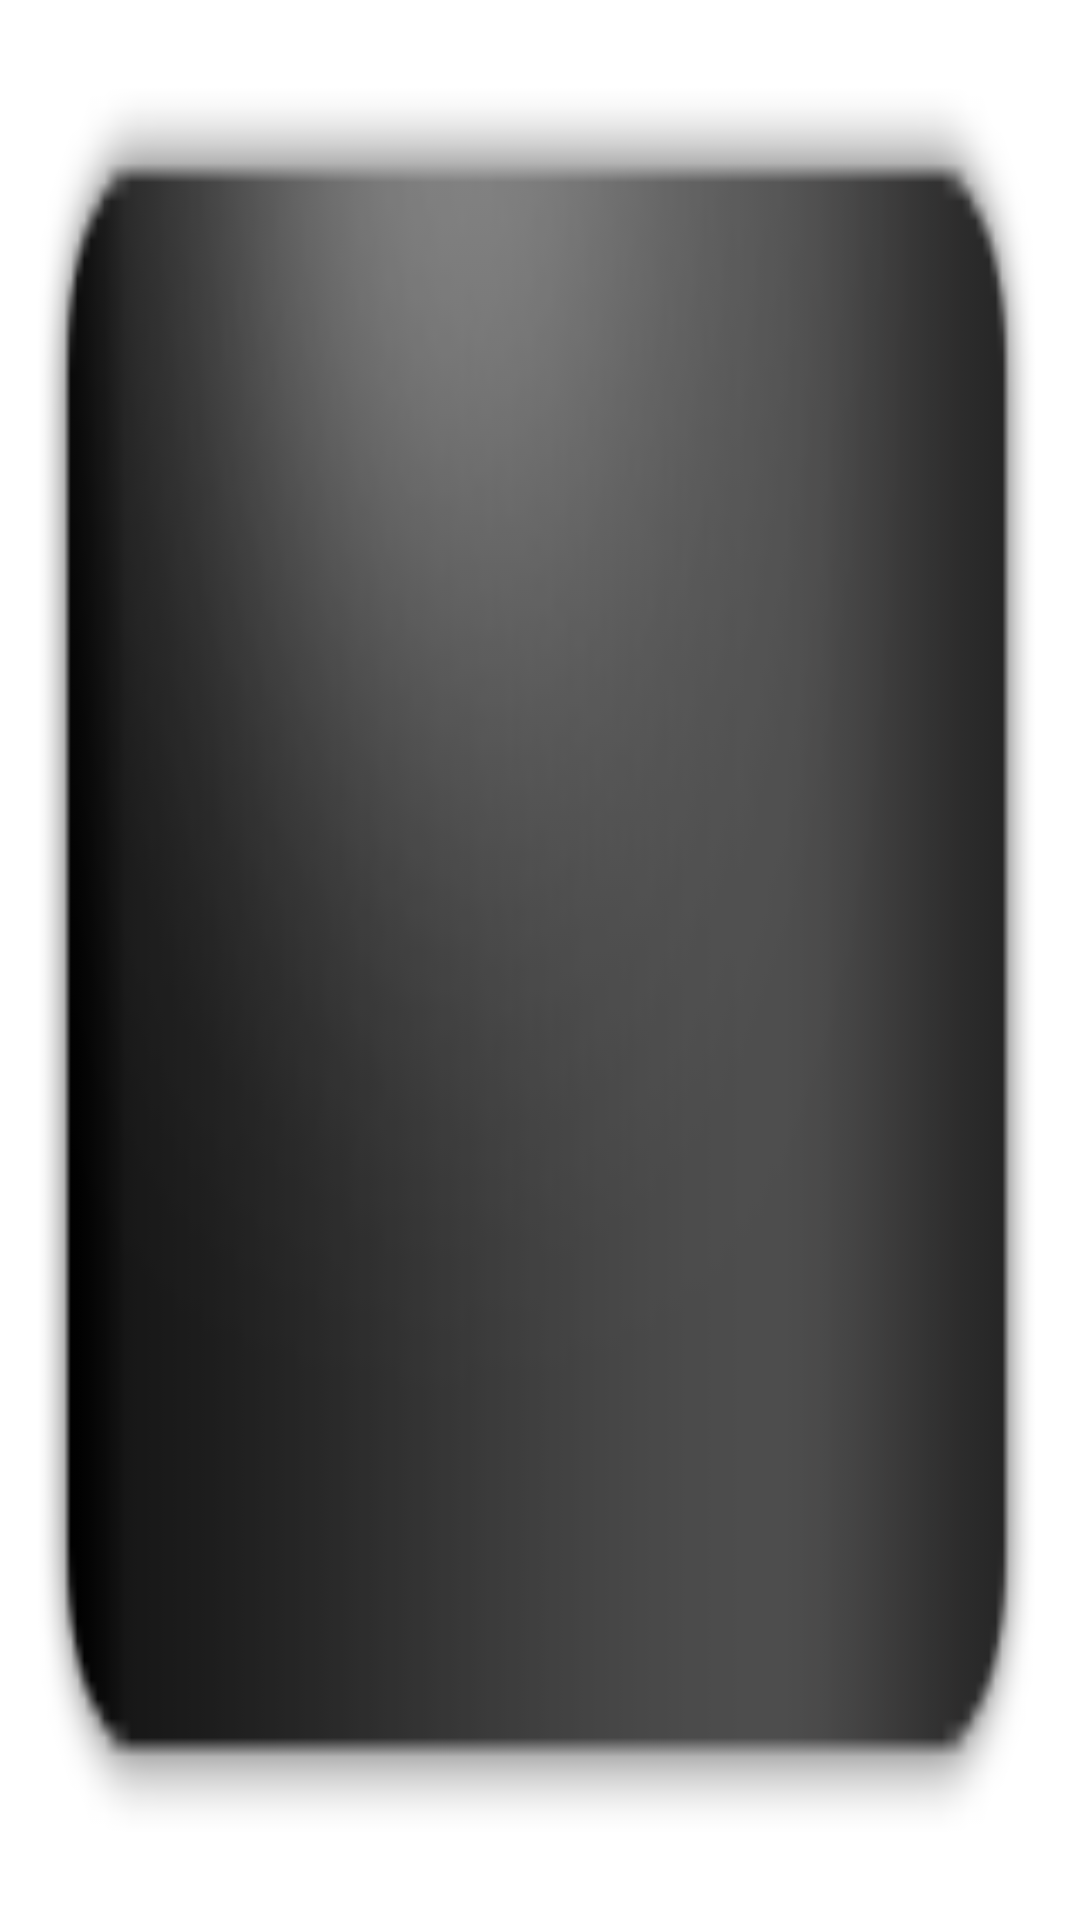

Produce the Android XML layout that renders to this screen, including the resource entries it uses.
<!-- AndroidManifest.xml: fallback theme Theme.MaterialComponents.DayNight.NoActionBar -->
<!-- res/layout/widget_2x1.xml -->
<?xml version="1.0" encoding="utf-8"?>
<RelativeLayout
	xmlns:android="http://schemas.android.com/apk/res/android"
	android:layout_width="fill_parent"
	android:layout_height="fill_parent"
	android:background="@drawable/widget_back_2x1">
	<LinearLayout
		android:layout_width="fill_parent"
		android:layout_height="fill_parent"
		android:orientation="horizontal"
		android:padding="13dip">
		<LinearLayout
			android:id="@+id/pnlContact1"
			android:layout_width="fill_parent"
			android:layout_height="fill_parent"
			android:layout_weight="1"
			android:orientation="vertical">
			<RelativeLayout
				android:layout_width="fill_parent"
				android:layout_height="fill_parent"
				android:layout_weight="1">
				<ImageView
					android:id="@+id/imgContact1"
					android:layout_width="fill_parent"
					android:layout_height="fill_parent"
					/>
				<TextView
					style="@style/PhoneIcon"
					android:id="@+id/lblPhoneType1"
					android:layout_alignRight="@id/imgContact1"
					android:layout_alignBottom="@id/imgContact1"
					/>
			</RelativeLayout>
			<TextView
				android:id="@+id/lblContact1"
				android:layout_width="fill_parent"
				android:layout_height="wrap_content"
				android:scrollHorizontally="true"
				android:textColor="#FFFFFF"
				android:textSize="10dip"
				android:paddingLeft="4dip"
				android:paddingRight="4dip"
				/>
		</LinearLayout>
		<LinearLayout
			android:id="@+id/pnlContact2"
			android:layout_width="fill_parent"
			android:layout_height="fill_parent"
			android:layout_weight="1"
			android:orientation="vertical">
			<RelativeLayout
				android:layout_width="fill_parent"
				android:layout_height="fill_parent"
				android:layout_weight="1">
				<ImageView
					android:id="@+id/imgContact2"
					android:layout_width="fill_parent"
					android:layout_height="fill_parent"
					/>
				<TextView
					style="@style/PhoneIcon"
					android:id="@+id/lblPhoneType2"
					android:layout_alignRight="@id/imgContact2"
					android:layout_alignBottom="@id/imgContact2"
					/>
			</RelativeLayout>
			<TextView
				android:id="@+id/lblContact2"
				android:layout_width="fill_parent"
				android:layout_height="wrap_content"
				android:scrollHorizontally="true"
				android:textColor="#FFFFFF"
				android:textSize="10dip"
				android:paddingLeft="4dip"
				android:paddingRight="4dip"
				/>
		</LinearLayout>
	</LinearLayout>
</RelativeLayout>
<!-- resources referenced by this layout -->
<resources>
  <!-- drawable widget_back_2x1: png bitmap (drawable, 6414 bytes) -->
  <style name="PhoneIcon">
  		<item name="android:layout_width">20dip</item>
  		<item name="android:layout_height">20dip</item>
  		<item name="android:background">@drawable/phone_icon_background</item>
  		<item name="android:gravity">center</item>
  		<item name="android:textColor">#FFFFFF</item>
  		<item name="android:visibility">gone</item>
  	</style>
  <!-- drawable phone_icon_background (drawable) -->
  <?xml version="1.0" encoding="utf-8"?>
  
  <shape xmlns:android="http://schemas.android.com/apk/res/android"
  	android:shape="rectangle">
      <corners 
      	android:radius="1dip"
      	android:topLeftRadius="4dip"
      	android:topRightRadius="4dip"
      	android:bottomLeftRadius="4dip"
      	android:bottomRightRadius="4dip" />
      <gradient
  	    android:startColor="#7e7e7e99"
  	    android:endColor="#16161699"
  	    android:angle="270"/>
  </shape>
</resources>
